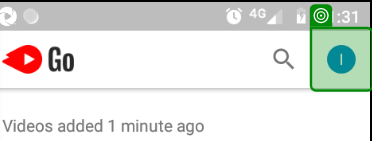
Task: Mobile Testing Project
Workflow: TestCase

Step 1: find

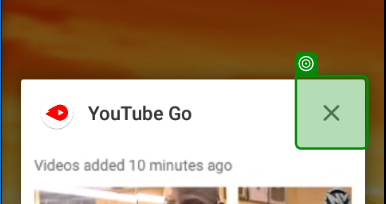
Step 2 [then]: find
